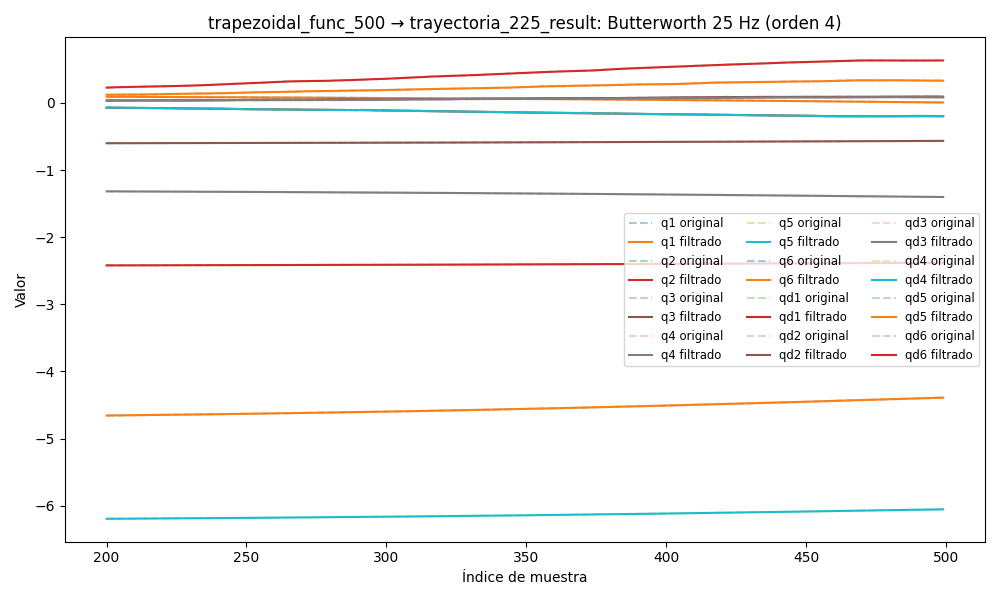

Data behind this chart, as committed beside it:
timestamp, q1, q2, q3, q4, q5, q6, qd1, qd2, qd3, qd4, qd5, qd6, tau1, tau2, tau3, tau4, tau5, tau6
1749059602, 0.1008, -2.425, -0.6053, -1.308, -6.212, -4.689, 0.0003351, -1.4468755919182753e-06, -0.0002644, -0.0003095, -0.0006444, -0.0002305, 0.3038, 1.64, 0.9512, 0.3278, -0.4956, -0.07785
1749059602, 0.1008, -2.425, -0.6053, -1.308, -6.212, -4.689, 0.0003502, -4.409669089392596e-06, -0.0002534, -0.0002749, -7.832586860074684e-05, -0.0002039, 0.3038, 1.64, 0.9512, 0.3278, -0.4956, -0.07785
1749059602, 0.1008, -2.425, -0.6053, -1.308, -6.212, -4.689, 0.0003659, -7.666328459618027e-06, -0.0002427, -0.0002409, 0.000472, -0.0001791, 0.2991, 1.677, 0.9504, 0.3134, -0.4586, -0.06507
1749059602, 0.1008, -2.425, -0.6052, -1.308, -6.212, -4.689, 0.0003827, -1.091772696863082e-05, -0.0002321, -0.0002097, 0.0009897, -0.0001562, 0.2928, 1.682, 0.9478, 0.3096, -0.4474, -0.04255
1749059602, 0.1008, -2.425, -0.6052, -1.308, -6.212, -4.689, 0.0004008, -1.377576877674047e-05, -0.0002219, -0.0001836, 0.00146, -0.0001346, 0.2928, 1.682, 0.9478, 0.3096, -0.4474, -0.04255
1749059602, 0.1008, -2.425, -0.6052, -1.308, -6.212, -4.689, 0.0004202, -1.5778687813776638e-05, -0.0002121, -0.0001651, 0.001869, -0.0001138, 0.3005, 1.719, 0.9542, 0.292, -0.4409, -0.04801
1749059602, 0.1008, -2.425, -0.6052, -1.308, -6.212, -4.689, 0.0004408, -1.641730888899756e-05, -0.0002028, -0.0001566, 0.002209, -9.250175286675836e-05, 0.3005, 1.719, 0.9542, 0.292, -0.4409, -0.04801
1749059602, 0.1008, -2.425, -0.6052, -1.308, -6.212, -4.689, 0.0004621, -1.5171959325801773e-05, -0.0001939, -0.0001605, 0.002473, -6.936308749786066e-05, 0.3145, 1.701, 0.9568, 0.3174, -0.4378, -0.04787
1749059602, 0.1008, -2.425, -0.6052, -1.308, -6.212, -4.689, 0.0004838, -1.1558411288473643e-05, -0.0001856, -0.0001786, 0.002659, -4.2837963830672016e-05, 0.3036, 1.697, 0.9599, 0.2935, -0.4204, -0.03063
1749059602, 0.1008, -2.425, -0.6052, -1.308, -6.212, -4.689, 0.0005051, -5.179774020861254e-06, -0.0001778, -0.0002121, 0.002767, -1.1443167162362102e-05, 0.2893, 1.687, 0.9494, 0.2852, -0.4144, -0.04385
1749059602, 0.1008, -2.425, -0.6052, -1.308, -6.212, -4.689, 0.0005252, 4.220219516134258e-06, -0.0001706, -0.0002618, 0.002802, 2.6045375341863725e-05, 0.2996, 1.724, 0.9731, 0.3046, -0.4099, -0.02934
1749059602, 0.1008, -2.425, -0.6052, -1.308, -6.212, -4.689, 0.0005432, 1.6708388458732574e-05, -0.0001638, -0.0003273, 0.002771, 7.038591143544887e-05, 0.2997, 1.718, 0.9732, 0.2999, -0.4026, -0.02953
1749059602, 0.1008, -2.425, -0.6052, -1.308, -6.212, -4.689, 0.0005586, 3.212449591590127e-05, -0.0001576, -0.0004072, 0.002682, 0.0001217, 0.2971, 1.692, 0.9636, 0.2847, -0.4094, -0.0115
1749059602, 0.1008, -2.425, -0.6052, -1.308, -6.212, -4.689, 0.0005706, 5.0061836461445255e-05, -0.0001519, -0.0004992, 0.002546, 0.0001793, 0.33, 1.714, 0.9685, 0.2876, -0.3995, -0.03286
1749059602, 0.1008, -2.425, -0.6052, -1.308, -6.212, -4.689, 0.0005789, 6.987226641017742e-05, -0.0001466, -0.0006004, 0.002374, 0.0002418, 0.33, 1.714, 0.9685, 0.2876, -0.3995, -0.03286
1749059602, 0.1008, -2.425, -0.6052, -1.308, -6.212, -4.689, 0.0005832, 9.069994258668357e-05, -0.0001418, -0.0007069, 0.002177, 0.0003069, 0.3081, 1.704, 0.9676, 0.2832, -0.3855, -0.03567
1749059602, 0.1008, -2.425, -0.6052, -1.308, -6.212, -4.689, 0.0005835, 0.0001115, -0.0001373, -0.0008148, 0.001969, 0.0003717, 0.3081, 1.704, 0.9676, 0.2832, -0.3855, -0.03567
1749059602, 0.1008, -2.425, -0.6052, -1.308, -6.212, -4.689, 0.0005802, 0.0001313, -0.0001332, -0.0009202, 0.001758, 0.0004333, 0.3092, 1.694, 0.9693, 0.2929, -0.3816, -0.02168
1749059602, 0.1008, -2.425, -0.6052, -1.308, -6.212, -4.689, 0.0005736, 0.0001491, -0.0001293, -0.00102, 0.001555, 0.0004882, 0.3092, 1.694, 0.9693, 0.2929, -0.3816, -0.02168
1749059602, 0.1008, -2.425, -0.6052, -1.308, -6.212, -4.689, 0.0005644, 0.0001639, -0.0001258, -0.00111, 0.001366, 0.0005335, 0.2852, 1.69, 0.9676, 0.2818, -0.3842, -0.02026
1749059602, 0.1008, -2.425, -0.6052, -1.308, -6.212, -4.689, 0.0005533, 0.0001753, -0.0001225, -0.00119, 0.001197, 0.0005669, 0.2856, 1.69, 0.9552, 0.302, -0.387, -0.03204
1749059602, 0.1008, -2.425, -0.6052, -1.308, -6.212, -4.689, 0.0005411, 0.0001827, -0.0001194, -0.00126, 0.00105, 0.0005869, 0.2939, 1.696, 0.9616, 0.2847, -0.3915, -0.03204
1749059602, 0.1008, -2.425, -0.6052, -1.308, -6.212, -4.689, 0.0005283, 0.0001861, -0.0001165, -0.001318, 0.0009272, 0.0005926, 0.3021, 1.674, 0.9513, 0.2902, -0.4123, -0.007368
1749059602, 0.1008, -2.425, -0.6052, -1.308, -6.212, -4.689, 0.0005158, 0.0001859, -0.0001137, -0.001367, 0.0008268, 0.0005847, 0.304, 1.684, 0.9431, 0.2673, -0.3903, -0.02826
1749059602, 0.1008, -2.425, -0.6052, -1.308, -6.212, -4.689, 0.0005041, 0.0001824, -0.0001111, -0.001407, 0.0007471, 0.0005643, 0.304, 1.684, 0.9431, 0.2673, -0.3903, -0.02826
1749059602, 0.1008, -2.425, -0.6052, -1.308, -6.212, -4.689, 0.0004937, 0.0001762, -0.0001085, -0.001441, 0.0006853, 0.0005337, 0.3008, 1.665, 0.9689, 0.2746, -0.3917, -0.03827
1749059602, 0.1008, -2.425, -0.6052, -1.308, -6.212, -4.689, 0.0004848, 0.000168, -0.0001059, -0.001469, 0.0006383, 0.0004958, 0.2948, 1.674, 0.9548, 0.2922, -0.3966, -0.03597
1749059602, 0.1008, -2.425, -0.6052, -1.308, -6.212, -4.689, 0.0004779, 0.0001586, -0.0001034, -0.001495, 0.0006028, 0.0004538, 0.2736, 1.647, 0.9473, 0.2843, -0.3784, -0.02641
1749059602, 0.1008, -2.425, -0.6052, -1.308, -6.212, -4.689, 0.000473, 0.0001487, -0.0001009, -0.001518, 0.000576, 0.0004112, 0.3004, 1.666, 0.9638, 0.2803, -0.3971, -0.0323
1749059602, 0.1008, -2.425, -0.6052, -1.308, -6.212, -4.689, 0.0004703, 0.0001387, -9.84161607218952e-05, -0.00154, 0.0005552, 0.0003716, 0.3039, 1.658, 0.9495, 0.2886, -0.4024, -0.03537
1749059602, 0.1008, -2.425, -0.6052, -1.308, -6.212, -4.689, 0.0004698, 0.0001291, -9.591332931977016e-05, -0.001562, 0.0005388, 0.0003381, 0.3039, 1.658, 0.9495, 0.2886, -0.4024, -0.03537
1749059602, 0.1008, -2.425, -0.6052, -1.308, -6.212, -4.689, 0.0004714, 0.0001204, -9.342544037207971e-05, -0.001584, 0.0005252, 0.0003132, 0.3087, 1.627, 0.9452, 0.2789, -0.3884, -0.0416
1749059602, 0.1008, -2.425, -0.6052, -1.308, -6.212, -4.689, 0.000475, 0.0001126, -9.098140089026608e-05, -0.001607, 0.0005136, 0.0002988, 0.3087, 1.627, 0.9452, 0.2789, -0.3884, -0.0416
1749059602, 0.1008, -2.425, -0.6052, -1.308, -6.212, -4.689, 0.0004803, 0.0001059, -8.862441686549427e-05, -0.001631, 0.0005036, 0.0002957, 0.2962, 1.622, 0.9533, 0.2734, -0.3912, -0.06389
1749059602, 0.1008, -2.425, -0.6052, -1.308, -6.212, -4.689, 0.000487, 0.0001002, -8.641061352384491e-05, -0.001656, 0.0004949, 0.0003036, 0.295, 1.624, 0.9446, 0.2784, -0.4017, -0.03037
1749059602, 0.1008, -2.425, -0.6052, -1.308, -6.212, -4.689, 0.0004943, 9.543212825153265e-05, -8.440598918759024e-05, -0.001682, 0.0004873, 0.000321, 0.2949, 1.625, 0.9369, 0.2628, -0.3918, -0.03405
1749059602, 0.1008, -2.425, -0.6052, -1.308, -6.212, -4.689, 0.0005018, 9.147732598750678e-05, -8.26816621447898e-05, -0.001707, 0.0004804, 0.0003449, 0.3021, 1.628, 0.9376, 0.2797, -0.4104, -0.03484
1749059602, 0.1008, -2.425, -0.6052, -1.308, -6.212, -4.689, 0.0005084, 8.816342670340604e-05, -8.130755036097023e-05, -0.001728, 0.0004737, 0.0003715, 0.3042, 1.613, 0.9431, 0.2688, -0.377, -0.0258
1749059602, 0.1008, -2.425, -0.6052, -1.308, -6.212, -4.689, 0.0005131, 8.532661412846748e-05, -8.034481594110792e-05, -0.001745, 0.0004663, 0.0003957, 0.2971, 1.601, 0.9326, 0.2688, -0.3973, -0.0423
1749059602, 0.1008, -2.425, -0.6052, -1.308, -6.212, -4.689, 0.000515, 8.281183802319851e-05, -7.983760621080791e-05, -0.001755, 0.0004569, 0.0004119, 0.3066, 1.619, 0.9354, 0.2721, -0.3856, -0.02386
1749059602, 0.1008, -2.425, -0.6052, -1.308, -6.212, -4.689, 0.000513, 8.047837301067618e-05, -7.980482062546963e-05, -0.001755, 0.0004439, 0.0004141, 0.3066, 1.619, 0.9354, 0.2721, -0.3856, -0.02386
1749059602, 0.1008, -2.425, -0.6052, -1.308, -6.212, -4.689, 0.000506, 7.819897258290894e-05, -8.023280689634919e-05, -0.001744, 0.0004257, 0.0003971, 0.291, 1.614, 0.9445, 0.2652, -0.3905, -0.04959
1749059602, 0.1008, -2.425, -0.6052, -1.308, -6.212, -4.689, 0.0004934, 7.585406788592968e-05, -8.10700146046976e-05, -0.001721, 0.0004005, 0.0003564, 0.2753, 1.614, 0.9249, 0.2655, -0.3784, -0.03888
1749059602, 0.1008, -2.425, -0.6052, -1.308, -6.212, -4.689, 0.0004748, 7.332325934420153e-05, -8.222467648120214e-05, -0.001689, 0.0003672, 0.0002895, 0.3125, 1.583, 0.9265, 0.2828, -0.384, -0.05397
1749059602, 0.1008, -2.425, -0.6052, -1.308, -6.212, -4.689, 0.0004502, 7.047668614039275e-05, -8.356649898397356e-05, -0.001648, 0.0003252, 0.0001966, 0.3186, 1.592, 0.9406, 0.2666, -0.3952, -0.04283
1749059602, 0.1008, -2.425, -0.6052, -1.308, -6.212, -4.689, 0.0004203, 6.716860159256528e-05, -8.493307540643372e-05, -0.001602, 0.000275, 8.10963787491555e-05, 0.2981, 1.604, 0.9151, 0.2623, -0.3942, -0.04056
1749059602, 0.1008, -2.425, -0.6052, -1.308, -6.212, -4.689, 0.0003863, 6.323477299100669e-05, -8.614127613225487e-05, -0.001558, 0.0002186, -4.951856253643794e-05, 0.2981, 1.604, 0.9151, 0.2623, -0.3942, -0.04056
1749059602, 0.1008, -2.425, -0.6052, -1.308, -6.212, -4.689, 0.0003501, 5.8494459199195425e-05, -8.700329168099181e-05, -0.001521, 0.0001598, -0.0001837, 0.2839, 1.578, 0.9109, 0.2771, -0.3863, -0.03395
1749059602, 0.1008, -2.425, -0.6052, -1.308, -6.212, -4.689, 0.0003141, 5.2756940817665914e-05, -8.734643535943919e-05, -0.001499, 0.0001046, -0.0003055, 0.2839, 1.578, 0.9109, 0.2771, -0.3863, -0.03395
1749059602, 0.1008, -2.425, -0.6052, -1.308, -6.212, -4.689, 0.0002812, 4.5832017553791595e-05, -8.703535214787818e-05, -0.001499, 6.120235793109586e-05, -0.0003953, 0.2806, 1.585, 0.9204, 0.2774, -0.3714, -0.01719
1749059602, 0.1008, -2.425, -0.6052, -1.308, -6.212, -4.689, 0.0002542, 3.7543625831711415e-05, -8.599492416765685e-05, -0.001531, 3.999701015921171e-05, -0.0004302, 0.2735, 1.574, 0.9075, 0.2874, -0.3824, -0.04739
1749059602, 0.1008, -2.425, -0.6052, -1.308, -6.212, -4.689, 0.0002363, 2.7745844200884616e-05, -8.423183322582619e-05, -0.001601, 5.357602489178568e-05, -0.0003857, 0.2849, 1.597, 0.9131, 0.2665, -0.3751, -0.03547
1749059602, 0.1008, -2.425, -0.6052, -1.308, -6.212, -4.689, 0.0002298, 1.6341109583146314e-05, -8.185237164231091e-05, -0.001717, 0.0001163, -0.000237, 0.267, 1.556, 0.9272, 0.2785, -0.3653, -0.02159
1749059602, 0.1008, -2.425, -0.6052, -1.308, -6.212, -4.689, 0.0002364, 3.3013749546643722e-06, -7.907369826249709e-05, -0.001883, 0.0002437, 3.911577610683313e-05, 0.2862, 1.575, 0.921, 0.2777, -0.3701, -0.02764
1749059602, 0.1008, -2.425, -0.6052, -1.308, -6.212, -4.689, 0.0002565, -1.130629038586053e-05, -7.622544652196721e-05, -0.002103, 0.0004519, 0.0004619, 0.2735, 1.543, 0.9265, 0.2819, -0.3667, -0.007962
1749059602, 0.1008, -2.425, -0.6052, -1.308, -6.212, -4.689, 0.0002887, -2.7288358205778936e-05, -7.37386086553064e-05, -0.00238, 0.0007565, 0.001045, 0.2687, 1.554, 0.9228, 0.2796, -0.3535, 0.01112
1749059602, 0.1008, -2.425, -0.6052, -1.308, -6.212, -4.689, 0.00033, -4.428815214177709e-05, -7.211910021441548e-05, -0.002712, 0.001172, 0.001794, 0.2687, 1.554, 0.9228, 0.2796, -0.3535, 0.01112
1749059602, 0.1008, -2.425, -0.6052, -1.308, -6.212, -4.689, 0.0003751, -6.174697280192619e-05, -7.19043840955623e-05, -0.003096, 0.00171, 0.002707, 0.2328, 1.557, 0.9244, 0.2555, -0.3389, 0.02412
1749059602, 0.1008, -2.425, -0.6052, -1.308, -6.212, -4.689, 0.0004164, -7.886891049591397e-05, -7.360295758548297e-05, -0.003528, 0.002379, 0.003771, 0.2389, 1.558, 0.9385, 0.2784, -0.3391, 0.0151
1749059602, 0.1008, -2.425, -0.6052, -1.308, -6.212, -4.689, 0.0004443, -9.459689478150155e-05, -7.761831418540983e-05, -0.004004, 0.003181, 0.004965, 0.2041, 1.54, 0.9324, 0.2692, -0.3356, 0.007632
... 9,174 more rows
